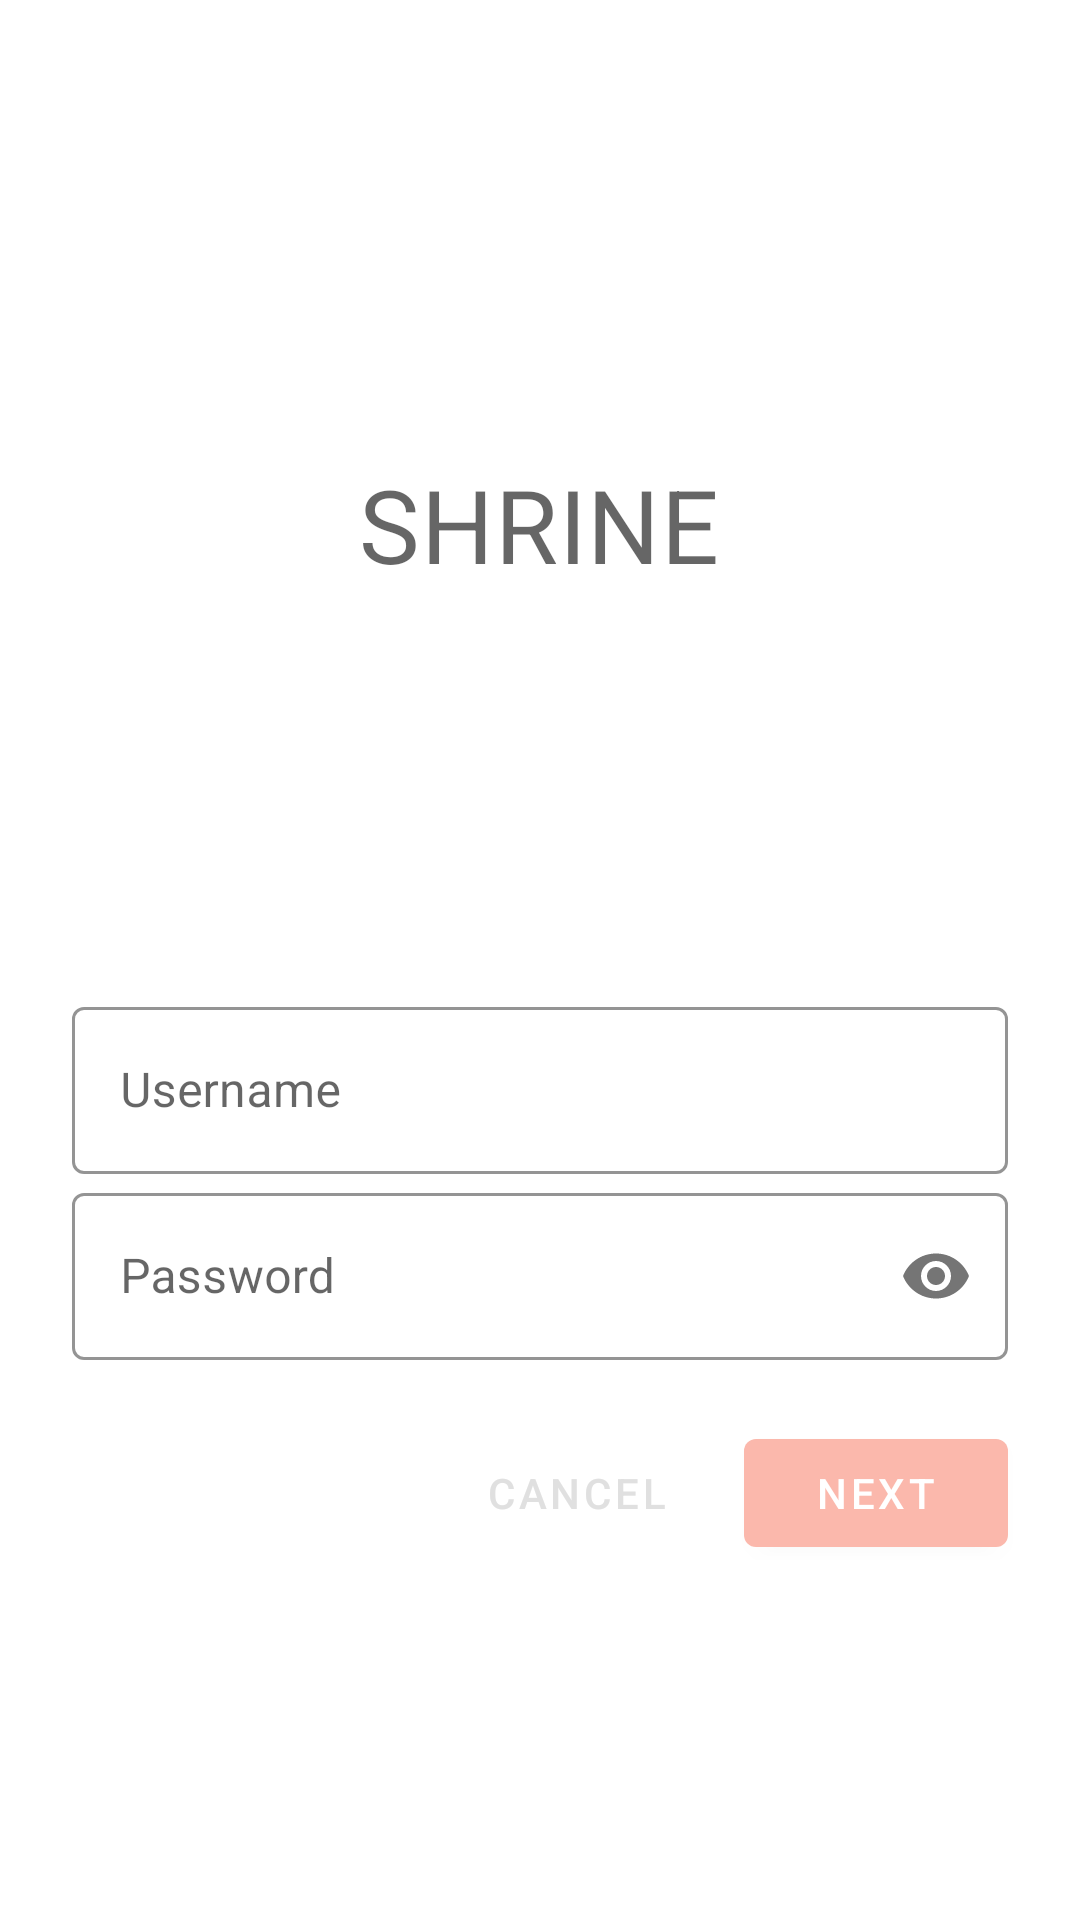

Layout XML and referenced resources for this Android screen:
<!-- AndroidManifest.xml: application theme Theme.Shrine -->
<!-- res/layout/shr_login_fragment.xml -->
<?xml version="1.0" encoding="utf-8"?>
<ScrollView xmlns:android="http://schemas.android.com/apk/res/android"
    xmlns:app="http://schemas.android.com/apk/res-auto"
    xmlns:tools="http://schemas.android.com/tools"
    android:layout_width="match_parent"
    android:layout_height="match_parent"
    android:background="@color/loginPageBackgroundColor"
    tools:context=".LoginFragment">

    <LinearLayout
        android:layout_width="match_parent"
        android:layout_height="wrap_content"
        android:clipChildren="false"
        android:clipToPadding="false"
        android:orientation="vertical"
        android:padding="24dp"
        android:paddingTop="16dp">

        <ImageView
            android:layout_width="64dp"
            android:layout_height="64dp"
            android:layout_gravity="center_horizontal"
            android:layout_marginTop="48dp"
            android:layout_marginBottom="16dp"
            app:srcCompat="@drawable/shr_logo"
            android:contentDescription="@string/shr_logo_content_description"
            app:tint="?android:attr/textColorPrimary" />

        <TextView
            android:layout_width="wrap_content"
            android:layout_height="wrap_content"
            android:layout_gravity="center_horizontal"
            android:layout_marginBottom="132dp"
            android:text="@string/shr_app_name"
            android:textAppearance="@style/TextAppearance.Shrine.Title" />

        
        <com.google.android.material.textfield.TextInputLayout
            style="@style/Widget.Shrine.TextInputLayout"
            android:layout_width="match_parent"
            android:layout_height="wrap_content"
            android:hint="@string/shr_hint_username">

            <com.google.android.material.textfield.TextInputEditText
                android:layout_width="match_parent"
                android:layout_height="wrap_content"
                android:inputType="text"
                android:maxLines="1" />
        </com.google.android.material.textfield.TextInputLayout>

        <com.google.android.material.textfield.TextInputLayout
            android:id="@+id/password_text_input"
            style="@style/Widget.Shrine.TextInputLayout"
            android:layout_width="match_parent"
            android:layout_height="wrap_content"
            android:hint="@string/shr_hint_password"
            app:errorEnabled="true"
            app:passwordToggleEnabled="true">

            <com.google.android.material.textfield.TextInputEditText
                android:id="@+id/password_edit_text"
                android:layout_height="wrap_content"
                android:layout_width="match_parent"
                android:inputType="textPassword"/>
        </com.google.android.material.textfield.TextInputLayout>

        
        <RelativeLayout
            android:layout_width="match_parent"
            android:layout_height="wrap_content">

            <com.google.android.material.button.MaterialButton
                android:id="@+id/next_button"
                style="@style/Widget.Shrine.Button"
                android:layout_width="wrap_content"
                android:layout_height="wrap_content"
                android:layout_alignParentEnd="true"
                android:layout_alignParentRight="true"
                android:text="@string/shr_button_next" />

            <com.google.android.material.button.MaterialButton
                android:id="@+id/cancel_button"
                style="@style/Widget.MaterialComponents.Button.TextButton"
                android:layout_width="wrap_content"
                android:layout_height="wrap_content"
                android:layout_marginEnd="12dp"
                android:layout_marginRight="12dp"
                android:layout_toStartOf="@id/next_button"
                android:layout_toLeftOf="@id/next_button"
                android:text="@string/shr_button_cancel" />

        </RelativeLayout>
    </LinearLayout>
</ScrollView>
<!-- resources referenced by this layout -->
<resources>
  <color name="loginPageBackgroundColor">#FFFFFF</color>
  <string name="shr_app_name">Shrine</string>
  <string name="shr_button_cancel">Cancel</string>
  <string name="shr_button_next">Next</string>
  <string name="shr_hint_password">Password</string>
  <string name="shr_hint_username">Username</string>
  <string name="shr_logo_content_description">Shrine Logo</string>
  <style name="TextAppearance.Shrine.Title" parent="TextAppearance.MaterialComponents.Headline4">
          <item name="textAllCaps">true</item>
          <item name="android:textStyle">bold</item>
          <item name="android:textColor">?android:attr/textColorPrimary</item>
      </style>
  <style name="Widget.Shrine.Button" parent="Widget.MaterialComponents.Button">
          <item name="android:textColor">?android:attr/textColorPrimary</item>
          <item name="backgroundTint">?attr/colorPrimaryDark</item>
          <item name="android:stateListAnimator" app:ignore="NewApi">@animator/shr_next_button_state_list_anim</item>
      </style>
  <style name="Widget.Shrine.TextInputLayout" parent="Widget.MaterialComponents.TextInputLayout.OutlinedBox">
          <item name="hintTextAppearance">@style/TextAppearance.Shrine.TextInputLayout.HintText</item>
          <item name="hintTextColor">@color/textColorPrimary</item>
          <item name="android:paddingBottom">8dp</item>
          <item name="boxStrokeColor">@color/textInputOutlineColor</item>
      </style>
  <style name="Theme.Shrine" parent="Theme.MaterialComponents.Light.NoActionBar">
          
          <item name="colorPrimary">@color/colorPrimary</item>
          <item name="colorPrimaryDark">@color/colorPrimaryDark</item>
          <item name="colorAccent">@color/colorAccent</item>
          <item name="android:windowLightStatusBar" app:targetApi="m">true</item>
          <item name="android:textColorPrimary">@color/textColorPrimary</item>
      </style>
  <style name="TextAppearance.Shrine.TextInputLayout.HintText" parent="TextAppearance.MaterialComponents.Subtitle2">
          <item name="android:textColor">?android:attr/textColorPrimary</item>
      </style>
  <color name="textColorPrimary">#442C2E</color>
  <color name="textInputOutlineColor">#FBB8AC</color>
  <color name="colorPrimary">#E0E0E0</color>
  <color name="colorPrimaryDark">#FBB8AC</color>
  <color name="colorAccent">#FEDBD0</color>
</resources>
